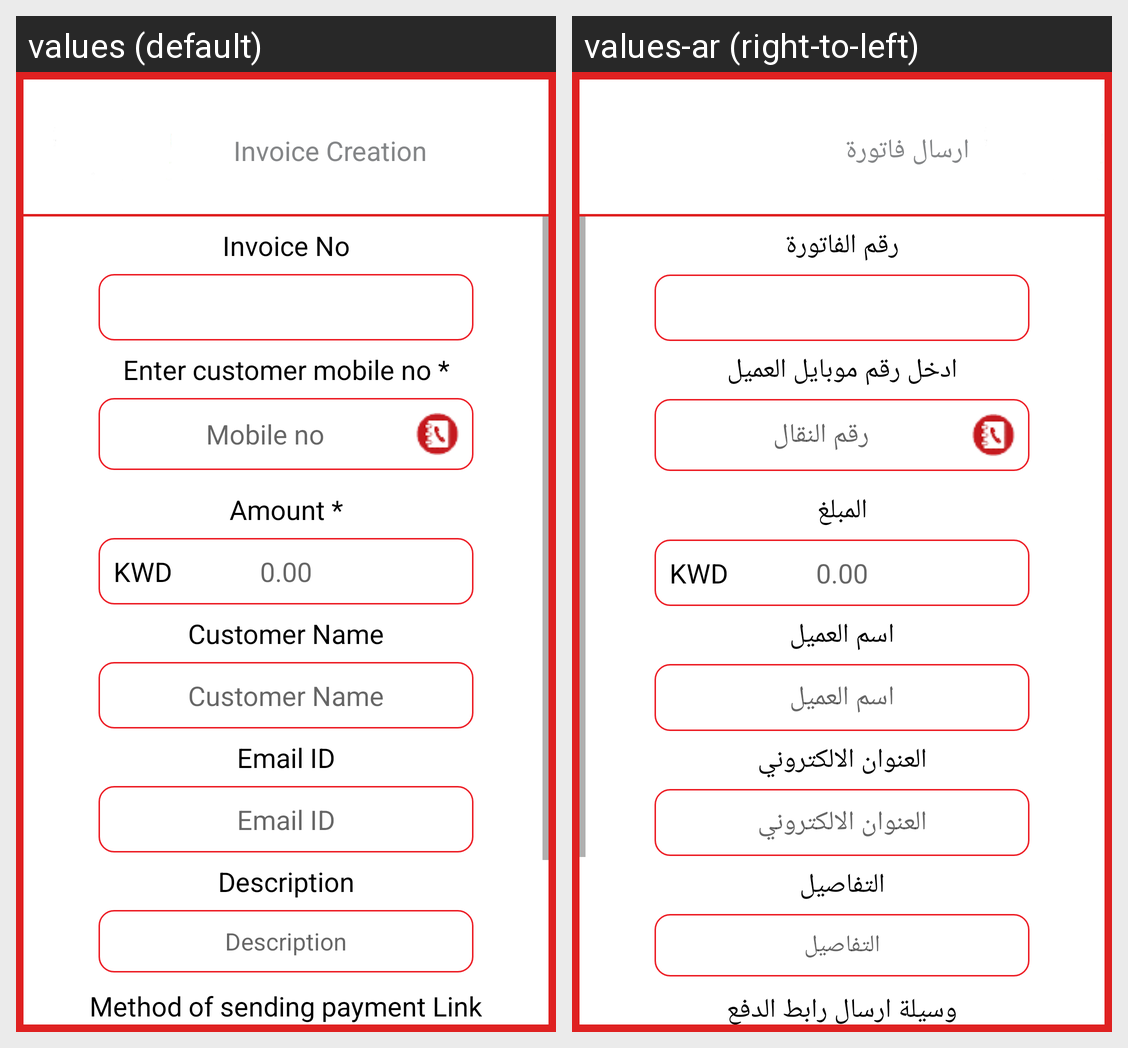

Locale-by-locale string values for the Android screen shown in this grid:
Android screen res/layout/invoice_activity.xml rendered under 2 locales, left to right: values (default), values-ar (right-to-left). Device: Nexus 5 (rendered at 1080×1920; each locale shown at half size, 540×960, under a caption strip naming it); theme AppTheme.
Strings drawn on this screen, with the default value and each locale's value (text and hints the layout hard-codes, and strings that could not be matched under every locale, appear in the picture but are not listed):

invoice
  values: Invoice Creation
  values-ar: ارسال فاتورة

invoice_no
  values: Invoice No
  values-ar: رقم الفاتورة

enter_mobile_no
  values: Enter customer mobile no *
  values-ar: ادخل رقم موبايل العميل

mobile_no
  values: Mobile no
  values-ar: رقم النقال

amount
  values: Amount *
  values-ar: المبلغ

customer_name
  values: Customer Name
  values-ar: اسم العميل

email_id
  values: Email ID
  values-ar: العنوان الالكتروني

description
  values: Description
  values-ar: التفاصيل

method_of_sending_link
  values: Method of sending payment Link
  values-ar: وسيلة ارسال رابط الدفع
